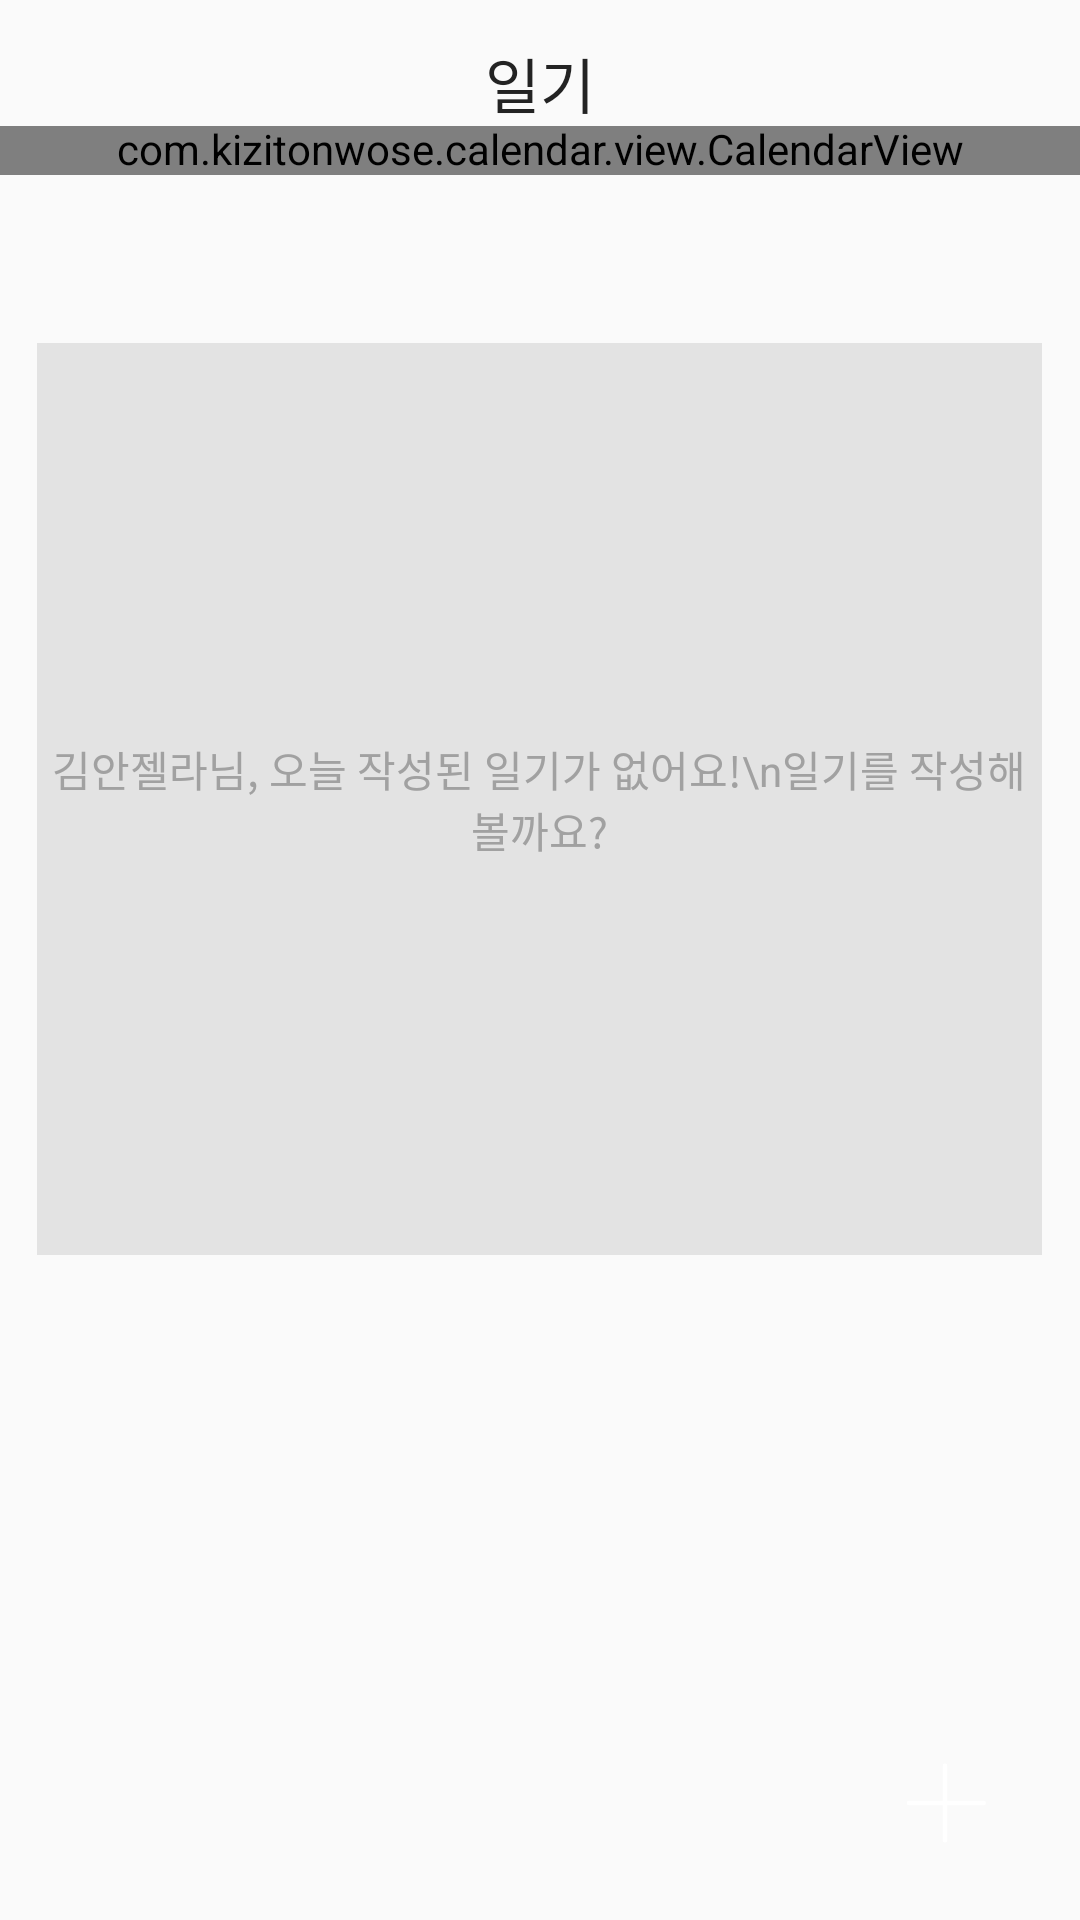

Produce the Android XML layout that renders to this screen, including the resource entries it uses.
<!-- AndroidManifest.xml: application theme Theme.LifeteerAOS -->
<!-- res/layout/fragment_diary.xml -->
<?xml version="1.0" encoding="utf-8"?>
<FrameLayout xmlns:android="http://schemas.android.com/apk/res/android"
             xmlns:app="http://schemas.android.com/apk/res-auto"
             xmlns:tools="http://schemas.android.com/tools"
             android:layout_width="match_parent"
             android:layout_height="match_parent"
             tools:context="presentation.MainActivity"
             android:id="@+id/frag_diary">

    <androidx.constraintlayout.widget.ConstraintLayout
            android:layout_width="match_parent"
            android:layout_height="match_parent"
    >
        <TextView
                android:id="@+id/textView6"
                android:layout_width="wrap_content"
                android:layout_height="wrap_content"
                android:layout_marginTop="13dp"
                android:text="일기"
                android:fontFamily="@font/pretendard_regular"
                android:textColor="@color/mindset_main_black"
                android:textSize="20sp"
                app:layout_constraintEnd_toEndOf="parent"
                app:layout_constraintStart_toStartOf="parent"
                app:layout_constraintTop_toTopOf="parent" />

        <com.kizitonwose.calendar.view.CalendarView
                android:id="@+id/calendarView"
                android:layout_width="match_parent"
                android:layout_height="wrap_content"
                app:cv_dayViewResource="@layout/calendar_layout"
                app:layout_constraintTop_toBottomOf="@id/textView6"/>

        <TextView
                android:id="@+id/textView5"
                android:layout_width="335dp"
                android:layout_height="304dp"
                android:layout_marginTop="56dp"
                android:background="@color/mindset_disabled_fill"
                android:gravity="center"
                android:text="김안젤라님, 오늘 작성된 일기가 없어요!\n일기를 작성해볼까요?"
                android:textColor="@color/mindset_disabled_text"
                android:textSize="14sp"
                app:layout_constraintEnd_toEndOf="parent"
                app:layout_constraintHorizontal_bias="0.488"
                app:layout_constraintStart_toStartOf="parent"
                app:layout_constraintTop_toBottomOf="@+id/calendarView" />

        <ImageButton
                android:id="@+id/imageButton"
                android:layout_width="wrap_content"
                android:layout_height="wrap_content"
                android:backgroundTint="@color/mindset_main_background"
                android:background="@color/transparent"
                android:src="@drawable/button_plus"
                app:layout_constraintBottom_toBottomOf="parent"
                app:layout_constraintEnd_toEndOf="parent"
                app:layout_constraintHorizontal_bias="0.912"
                app:layout_constraintStart_toStartOf="parent"
                app:layout_constraintTop_toTopOf="parent"
                app:layout_constraintVertical_bias="0.962" />
    </androidx.constraintlayout.widget.ConstraintLayout>


</FrameLayout>
<!-- res/layout/calendar_layout.xml (included above) -->
<?xml version="1.0" encoding="utf-8"?>
<LinearLayout xmlns:android="http://schemas.android.com/apk/res/android"
              android:layout_width="match_parent"
              android:layout_height="wrap_content"
              android:orientation="vertical">

    <TextView
            android:id="@+id/calendarDayText"
            android:layout_width="match_parent"
            android:layout_height="match_parent"
            android:gravity="center"
            android:textSize="16sp"
            android:text="22" />
</LinearLayout>
<!-- resources referenced by this layout -->
<resources>
  <color name="mindset_disabled_fill">#E3E3E3</color>
  <color name="mindset_disabled_text">#A1A1A1</color>
  <color name="mindset_main_background">#FFFFFF</color>
  <color name="mindset_main_black">#232323</color>
  <color name="transparent">#00000000</color>
  <!-- drawable button_plus (drawable-v24) -->
  <vector xmlns:android="http://schemas.android.com/apk/res/android"
          android:width="32dp"
          android:height="32dp"
          android:viewportWidth="32"
          android:viewportHeight="32">
      <path
              android:strokeColor="#FFFFFFFF"
              android:strokeWidth="1.5"
              android:strokeLineCap="round"
              android:strokeLineJoin="round"
              android:pathData="M16 3.56v24.88"/>
      <path
              android:strokeColor="#FFFFFFFF"
              android:strokeWidth="1.5"
              android:strokeLineCap="round"
              android:strokeLineJoin="round"
              android:pathData="M4 16h24.89"/>
  </vector>
  <style name="Theme.LifeteerAOS" parent="Theme.AppCompat.DayNight.NoActionBar">
      
      <item name="colorPrimary">@color/mindset_main_green</item>
      <item name="colorPrimaryVariant">@color/mindset_main_background</item>
      <item name="colorOnPrimary">@color/mindset_main_background</item>
      
      <item name="colorSecondary">@color/teal_200</item>
      <item name="colorSecondaryVariant">@color/teal_700</item>
      <item name="colorOnSecondary">@color/black</item>
      
      <item name="android:statusBarColor">@color/mindset_main_background</item>
      <item name="android:windowLightStatusBar">true</item>
      
      <item name="android:includeFontPadding">false</item>
  </style>
  <color name="mindset_main_green">#62AA7F</color>
  <color name="teal_200">#FF03DAC5</color>
  <color name="teal_700">#FF018786</color>
  <color name="black">#FF000000</color>
</resources>
